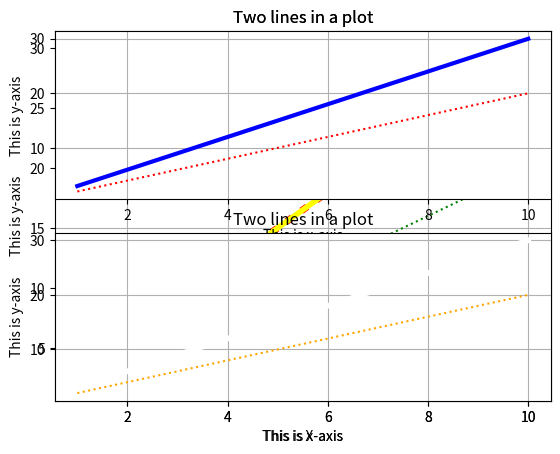

This chart was generated by the following Python code:
# Matplotlib Library : Matplotlib is a python library used for data visualization.

# Line Plot : A line plot is a fundamental type of graph used to visualize data points connected by straight line segments
import numpy as np
from matplotlib import pyplot as plt
x=np.arange(1,11)
y=3*x
plt.plot(x,y)
plt.show()

# How to labelled
plt.plot(x,y , color='red', linestyle=':', linewidth=5)
plt.title("X VS Y")
plt.xlabel("This is X-axis")
plt.ylabel("This is Y-axis")
plt.show()

# Add two plots
y1=2*x
y2=3*x
plt.plot(x,y1, color='green', linestyle=':')
plt.plot(x,y2, color="yellow", linewidth=4)
plt.grid(True)
plt.title("Two lines in a plot")
plt.ylabel("This is y-axis")
plt.show()

# Adding sub plots
plt.subplot(2,1,1)
plt.plot(x,y1, color='red', linestyle=':')
plt.plot(x,y2, color='blue', linewidth=3)
plt.title("Two lines in a plot")
plt.xlabel("This is x-axis")
plt.ylabel("This is y-axis")
plt.grid(True)
plt.subplot(2,1,2)
plt.plot(x,y1, color='orange', linestyle=':')
plt.plot(x,y2, color='white', linewidth=4)
plt.title("Two lines in a plot")
plt.xlabel("This is x-axis")
plt.ylabel("This is y-axis")
plt.grid(True)
plt.show()
